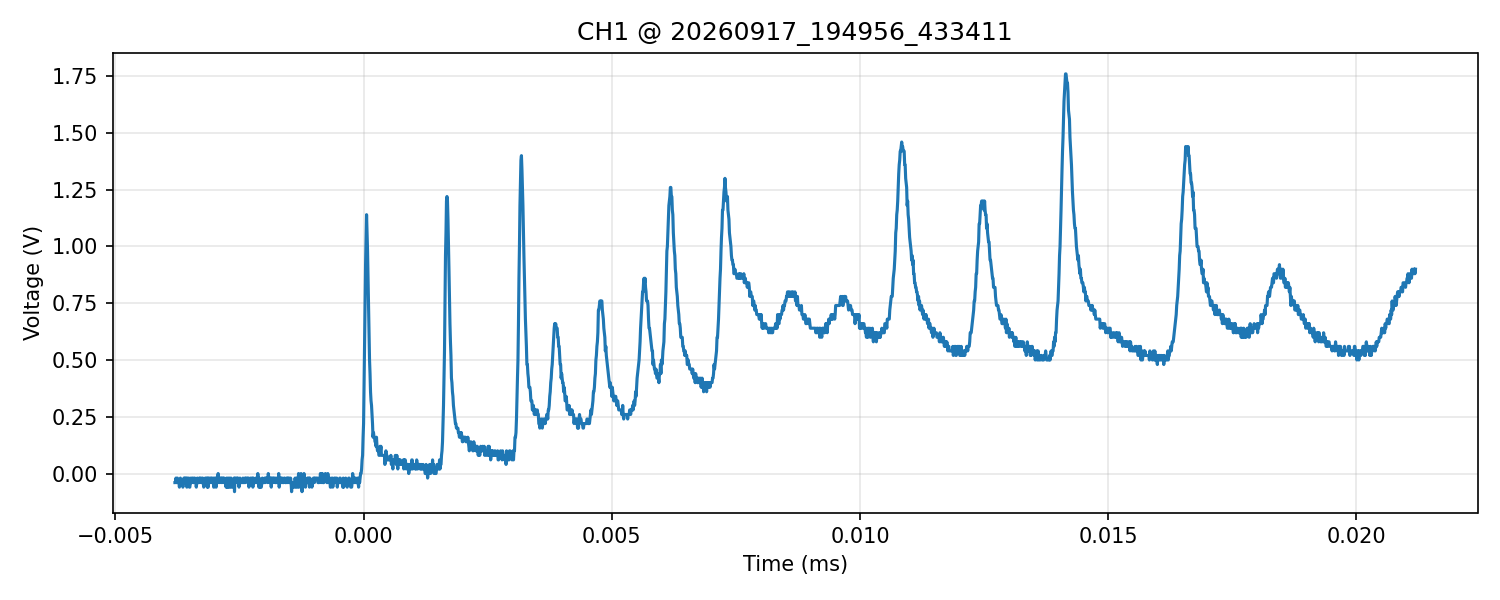

The file beside this chart, header and first rows:
time_s, voltage_V
-3.800000000000000040e-06, -4.000000000000000083e-02
-3.790000000000000136e-06, -4.000000000000000083e-02
-3.780000000000000231e-06, -2.000000000000000042e-02
-3.769999999999999904e-06, -4.000000000000000083e-02
-3.759999999999999999e-06, -4.000000000000000083e-02
-3.750000000000000095e-06, -2.000000000000000042e-02
-3.740000000000000191e-06, -4.000000000000000083e-02
-3.729999999999999863e-06, -4.000000000000000083e-02
-3.719999999999999959e-06, -4.000000000000000083e-02
-3.710000000000000054e-06, -5.999999999999999778e-02
-3.700000000000000150e-06, -4.000000000000000083e-02
-3.690000000000000246e-06, -2.000000000000000042e-02
-3.679999999999999918e-06, -4.000000000000000083e-02
-3.670000000000000014e-06, -4.000000000000000083e-02
-3.660000000000000110e-06, -4.000000000000000083e-02
-3.650000000000000205e-06, -4.000000000000000083e-02
-3.639999999999999878e-06, -5.999999999999999778e-02
-3.629999999999999973e-06, -4.000000000000000083e-02
-3.620000000000000069e-06, -2.000000000000000042e-02
-3.610000000000000165e-06, -4.000000000000000083e-02
-3.600000000000000261e-06, -2.000000000000000042e-02
-3.589999999999999933e-06, -4.000000000000000083e-02
-3.580000000000000029e-06, -2.000000000000000042e-02
-3.570000000000000124e-06, -2.000000000000000042e-02
-3.559999999999999797e-06, -5.999999999999999778e-02
-3.549999999999999892e-06, -2.000000000000000042e-02
-3.539999999999999988e-06, -4.000000000000000083e-02
-3.530000000000000084e-06, -4.000000000000000083e-02
-3.520000000000000180e-06, -2.000000000000000042e-02
-3.509999999999999852e-06, -5.999999999999999778e-02
-3.499999999999999947e-06, -5.999999999999999778e-02
-3.490000000000000043e-06, -4.000000000000000083e-02
-3.480000000000000139e-06, -2.000000000000000042e-02
-3.469999999999999811e-06, -4.000000000000000083e-02
-3.459999999999999907e-06, -4.000000000000000083e-02
-3.450000000000000003e-06, -2.000000000000000042e-02
-3.440000000000000098e-06, -2.000000000000000042e-02
-3.430000000000000194e-06, -4.000000000000000083e-02
-3.419999999999999866e-06, -4.000000000000000083e-02
-3.409999999999999962e-06, -2.000000000000000042e-02
-3.400000000000000058e-06, -2.000000000000000042e-02
-3.390000000000000154e-06, -4.000000000000000083e-02
-3.379999999999999826e-06, -4.000000000000000083e-02
-3.369999999999999922e-06, -5.999999999999999778e-02
-3.360000000000000017e-06, -4.000000000000000083e-02
-3.350000000000000113e-06, -2.000000000000000042e-02
-3.340000000000000209e-06, -4.000000000000000083e-02
-3.329999999999999881e-06, -4.000000000000000083e-02
-3.319999999999999977e-06, -4.000000000000000083e-02
-3.310000000000000073e-06, -2.000000000000000042e-02
-3.300000000000000168e-06, -4.000000000000000083e-02
-3.289999999999999841e-06, -2.000000000000000042e-02
-3.279999999999999936e-06, -2.000000000000000042e-02
-3.270000000000000032e-06, -4.000000000000000083e-02
-3.260000000000000128e-06, -4.000000000000000083e-02
-3.250000000000000224e-06, -2.000000000000000042e-02
-3.239999999999999896e-06, -2.000000000000000042e-02
-3.229999999999999991e-06, -4.000000000000000083e-02
-3.220000000000000087e-06, -5.999999999999999778e-02
-3.210000000000000183e-06, -4.000000000000000083e-02
... 2,440 more rows
